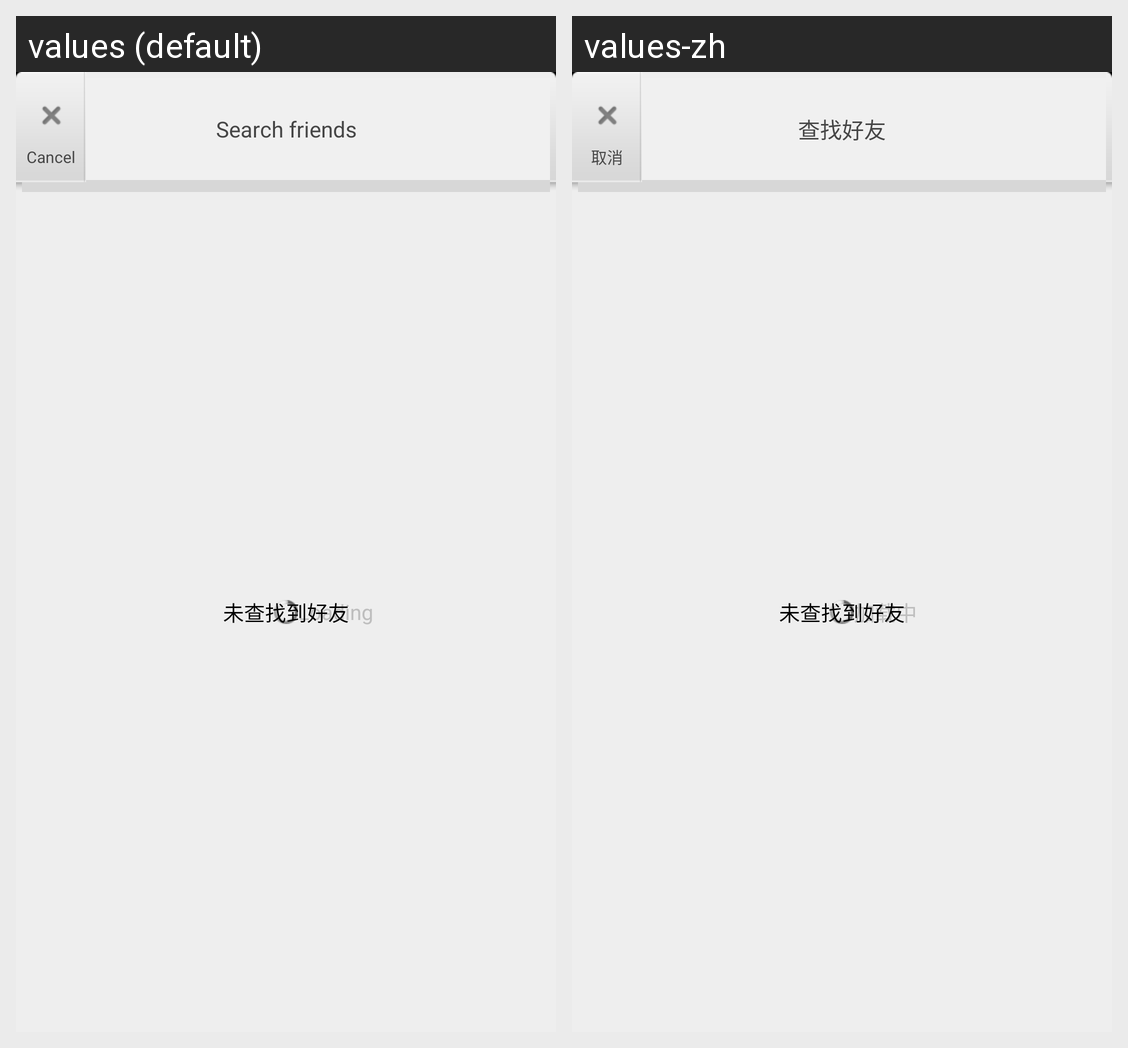

Translations of the strings shown on this Android screen, per locale in the grid:
Android screen res/layout/dm_weibo_friends.xml rendered under 2 locales, left to right: values (default), values-zh. Device: Nexus 5 (rendered at 1080×1920; each locale shown at half size, 540×960, under a caption strip naming it); theme android:Theme.Black.NoTitleBar.
Strings drawn on this screen, with the default value and each locale's value (text and hints the layout hard-codes, and strings that could not be matched under every locale, appear in the picture but are not listed):

menu_friends
  values: Search friends
  values-zh: 查找好友

dm_dialog_cancel
  values: Cancel
  values-zh: 取消

dm_progress_loading
  values: Loading
  values-zh: 加载中

dm_no_frend_sns
  values: 未查找到好友
  values-zh: 未查找到好友
